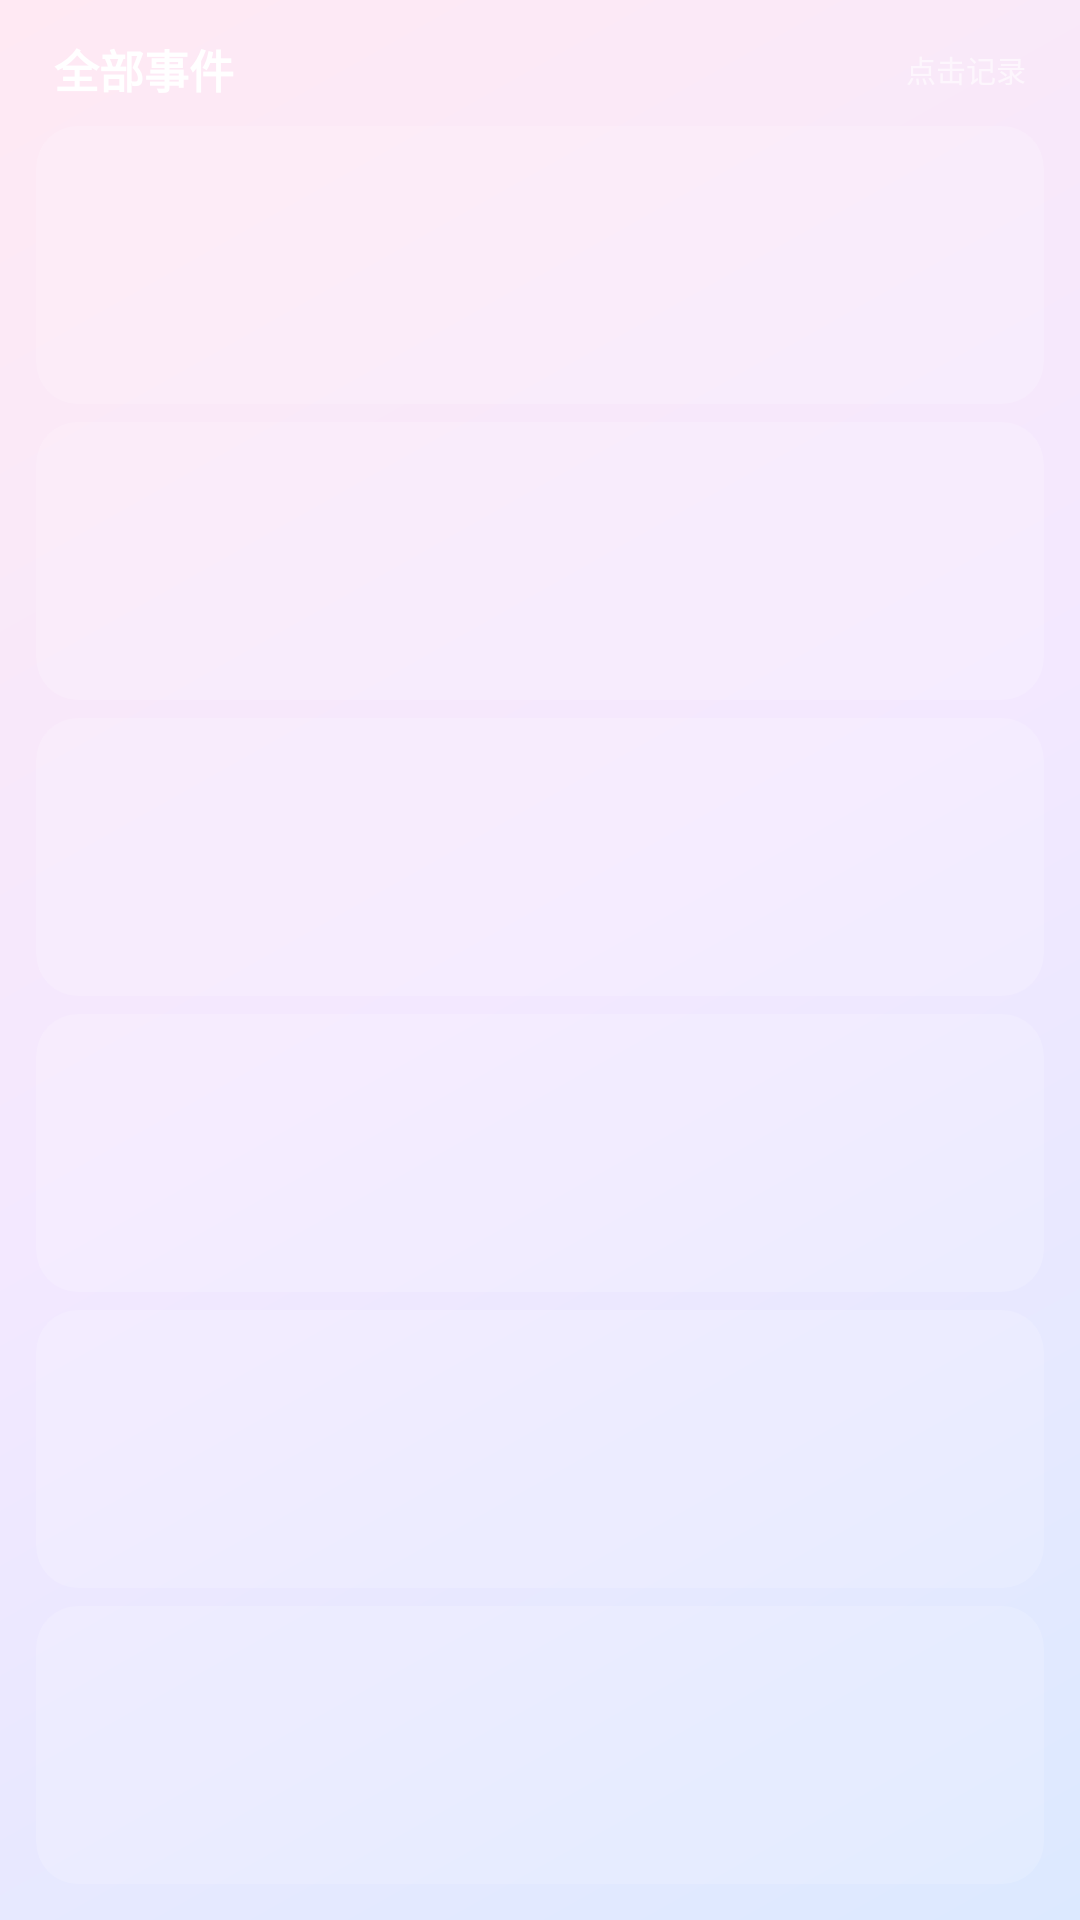

Write the Android layout XML for this screen, with the resource values it uses.
<!-- AndroidManifest.xml: application theme Theme.Timestamp -->
<!-- res/layout/widget_timestamp.xml -->
<?xml version="1.0" encoding="utf-8"?>
<LinearLayout xmlns:android="http://schemas.android.com/apk/res/android"
    android:id="@+id/widgetRoot"
    android:layout_width="match_parent"
    android:layout_height="match_parent"
    android:orientation="vertical"
    android:padding="12dp">

    <LinearLayout
        android:layout_width="match_parent"
        android:layout_height="wrap_content"
        android:orientation="horizontal"
        android:gravity="center_vertical"
        android:paddingStart="6dp"
        android:paddingEnd="6dp"
        android:paddingBottom="8dp">

        <TextView
            android:id="@+id/widgetTitle"
            android:layout_width="0dp"
            android:layout_height="wrap_content"
            android:layout_weight="1"
            android:text="@string/widget_all_title"
            android:textColor="#FFFFFF"
            android:textSize="15sp"
            android:textStyle="bold" />

        <TextView
            android:layout_width="wrap_content"
            android:layout_height="wrap_content"
            android:text="@string/widget_click_hint"
            android:textColor="#99FFFFFF"
            android:textSize="10sp" />
    </LinearLayout>

    <LinearLayout
        android:id="@+id/row0"
        android:layout_width="match_parent"
        android:layout_height="0dp"
        android:layout_weight="1"
        android:layout_marginBottom="6dp"
        android:orientation="horizontal"
        android:gravity="center_vertical"
        android:paddingStart="14dp"
        android:paddingEnd="14dp"
        android:background="@drawable/bg_widget_row">

        <ImageView
            android:id="@+id/dot0"
            android:layout_width="10dp"
            android:layout_height="10dp"
            android:layout_marginEnd="10dp"
            android:src="@drawable/bg_dot"
            android:scaleType="fitCenter" />

        <TextView
            android:id="@+id/name0"
            android:layout_width="0dp"
            android:layout_height="wrap_content"
            android:layout_weight="1"
            android:textColor="#FFFFFF"
            android:textSize="14sp"
            android:textStyle="bold"
            android:ellipsize="end"
            android:maxLines="1" />

        <TextView
            android:id="@+id/time0"
            android:layout_width="wrap_content"
            android:layout_height="wrap_content"
            android:layout_marginStart="8dp"
            android:textColor="#B3FFFFFF"
            android:textSize="11sp" />
    </LinearLayout>

    <LinearLayout
        android:id="@+id/row1"
        android:layout_width="match_parent"
        android:layout_height="0dp"
        android:layout_weight="1"
        android:layout_marginBottom="6dp"
        android:orientation="horizontal"
        android:gravity="center_vertical"
        android:paddingStart="14dp"
        android:paddingEnd="14dp"
        android:background="@drawable/bg_widget_row">

        <ImageView
            android:id="@+id/dot1"
            android:layout_width="10dp"
            android:layout_height="10dp"
            android:layout_marginEnd="10dp"
            android:src="@drawable/bg_dot"
            android:scaleType="fitCenter" />

        <TextView
            android:id="@+id/name1"
            android:layout_width="0dp"
            android:layout_height="wrap_content"
            android:layout_weight="1"
            android:textColor="#FFFFFF"
            android:textSize="14sp"
            android:textStyle="bold"
            android:ellipsize="end"
            android:maxLines="1" />

        <TextView
            android:id="@+id/time1"
            android:layout_width="wrap_content"
            android:layout_height="wrap_content"
            android:layout_marginStart="8dp"
            android:textColor="#B3FFFFFF"
            android:textSize="11sp" />
    </LinearLayout>

    <LinearLayout
        android:id="@+id/row2"
        android:layout_width="match_parent"
        android:layout_height="0dp"
        android:layout_weight="1"
        android:layout_marginBottom="6dp"
        android:orientation="horizontal"
        android:gravity="center_vertical"
        android:paddingStart="14dp"
        android:paddingEnd="14dp"
        android:background="@drawable/bg_widget_row">

        <ImageView
            android:id="@+id/dot2"
            android:layout_width="10dp"
            android:layout_height="10dp"
            android:layout_marginEnd="10dp"
            android:src="@drawable/bg_dot"
            android:scaleType="fitCenter" />

        <TextView
            android:id="@+id/name2"
            android:layout_width="0dp"
            android:layout_height="wrap_content"
            android:layout_weight="1"
            android:textColor="#FFFFFF"
            android:textSize="14sp"
            android:textStyle="bold"
            android:ellipsize="end"
            android:maxLines="1" />

        <TextView
            android:id="@+id/time2"
            android:layout_width="wrap_content"
            android:layout_height="wrap_content"
            android:layout_marginStart="8dp"
            android:textColor="#B3FFFFFF"
            android:textSize="11sp" />
    </LinearLayout>

    <LinearLayout
        android:id="@+id/row3"
        android:layout_width="match_parent"
        android:layout_height="0dp"
        android:layout_weight="1"
        android:layout_marginBottom="6dp"
        android:orientation="horizontal"
        android:gravity="center_vertical"
        android:paddingStart="14dp"
        android:paddingEnd="14dp"
        android:background="@drawable/bg_widget_row">

        <ImageView
            android:id="@+id/dot3"
            android:layout_width="10dp"
            android:layout_height="10dp"
            android:layout_marginEnd="10dp"
            android:src="@drawable/bg_dot"
            android:scaleType="fitCenter" />

        <TextView
            android:id="@+id/name3"
            android:layout_width="0dp"
            android:layout_height="wrap_content"
            android:layout_weight="1"
            android:textColor="#FFFFFF"
            android:textSize="14sp"
            android:textStyle="bold"
            android:ellipsize="end"
            android:maxLines="1" />

        <TextView
            android:id="@+id/time3"
            android:layout_width="wrap_content"
            android:layout_height="wrap_content"
            android:layout_marginStart="8dp"
            android:textColor="#B3FFFFFF"
            android:textSize="11sp" />
    </LinearLayout>

    <LinearLayout
        android:id="@+id/row4"
        android:layout_width="match_parent"
        android:layout_height="0dp"
        android:layout_weight="1"
        android:layout_marginBottom="6dp"
        android:orientation="horizontal"
        android:gravity="center_vertical"
        android:paddingStart="14dp"
        android:paddingEnd="14dp"
        android:background="@drawable/bg_widget_row">

        <ImageView
            android:id="@+id/dot4"
            android:layout_width="10dp"
            android:layout_height="10dp"
            android:layout_marginEnd="10dp"
            android:src="@drawable/bg_dot"
            android:scaleType="fitCenter" />

        <TextView
            android:id="@+id/name4"
            android:layout_width="0dp"
            android:layout_height="wrap_content"
            android:layout_weight="1"
            android:textColor="#FFFFFF"
            android:textSize="14sp"
            android:textStyle="bold"
            android:ellipsize="end"
            android:maxLines="1" />

        <TextView
            android:id="@+id/time4"
            android:layout_width="wrap_content"
            android:layout_height="wrap_content"
            android:layout_marginStart="8dp"
            android:textColor="#B3FFFFFF"
            android:textSize="11sp" />
    </LinearLayout>

    <LinearLayout
        android:id="@+id/row5"
        android:layout_width="match_parent"
        android:layout_height="0dp"
        android:layout_weight="1"
        android:orientation="horizontal"
        android:gravity="center_vertical"
        android:paddingStart="14dp"
        android:paddingEnd="14dp"
        android:background="@drawable/bg_widget_row">

        <ImageView
            android:id="@+id/dot5"
            android:layout_width="10dp"
            android:layout_height="10dp"
            android:layout_marginEnd="10dp"
            android:src="@drawable/bg_dot"
            android:scaleType="fitCenter" />

        <TextView
            android:id="@+id/name5"
            android:layout_width="0dp"
            android:layout_height="wrap_content"
            android:layout_weight="1"
            android:textColor="#FFFFFF"
            android:textSize="14sp"
            android:textStyle="bold"
            android:ellipsize="end"
            android:maxLines="1" />

        <TextView
            android:id="@+id/time5"
            android:layout_width="wrap_content"
            android:layout_height="wrap_content"
            android:layout_marginStart="8dp"
            android:textColor="#B3FFFFFF"
            android:textSize="11sp" />
    </LinearLayout>

    <TextView
        android:id="@+id/widgetEmpty"
        android:layout_width="match_parent"
        android:layout_height="0dp"
        android:layout_weight="1"
        android:gravity="center"
        android:text="@string/widget_empty_hint"
        android:textColor="#B3FFFFFF"
        android:textSize="13sp"
        android:visibility="gone" />

    <TextView
        android:id="@+id/tvMore"
        android:layout_width="match_parent"
        android:layout_height="wrap_content"
        android:gravity="center"
        android:paddingTop="4dp"
        android:textColor="#99FFFFFF"
        android:textSize="11sp"
        android:visibility="gone" />
</LinearLayout>
<!-- resources referenced by this layout -->
<resources>
  <!-- drawable bg_widget_row (drawable) -->
  <?xml version="1.0" encoding="utf-8"?>
  <shape xmlns:android="http://schemas.android.com/apk/res/android"
      android:shape="rectangle">
      <corners android:radius="14dp" />
      <solid android:color="#26FFFFFF" />
  </shape>
  <string name="widget_all_title">全部事件</string>
  <string name="widget_click_hint">点击记录</string>
  <string name="widget_empty_hint">暂无事件\n点此打开 App 添加</string>
  <style name="Theme.Timestamp" parent="Theme.Material3.DayNight.NoActionBar">
          <item name="colorPrimary">@color/md_primary</item>
          <item name="colorOnPrimary">@color/md_on_primary</item>
          <item name="colorPrimaryContainer">@color/md_primary_container</item>
          <item name="colorOnPrimaryContainer">@color/md_on_primary_container</item>
          <item name="colorSecondary">@color/md_secondary</item>
          <item name="colorOnSecondary">@color/md_on_secondary</item>
          <item name="colorSecondaryContainer">@color/md_secondary_container</item>
          <item name="colorOnSecondaryContainer">@color/md_on_secondary_container</item>
          <item name="android:colorBackground">@color/md_background</item>
          <item name="colorSurface">@color/md_surface</item>
          <item name="colorOnSurface">@color/md_on_surface</item>
          <item name="colorSurfaceVariant">@color/md_surface_variant</item>
          <item name="colorOnSurfaceVariant">@color/md_on_surface_variant</item>
          <item name="colorOutline">@color/md_outline</item>
          <item name="android:statusBarColor">@android:color/transparent</item>
          <item name="android:windowLightStatusBar">true</item>
          
          <item name="android:windowBackground">@drawable/bg_main_gradient</item>
      </style>
  <color name="md_primary">#1565C0</color>
  <color name="md_on_primary">#FFFFFF</color>
  <color name="md_primary_container">#D7E3FF</color>
  <color name="md_on_primary_container">#001B3F</color>
  <color name="md_secondary">#546E7A</color>
  <color name="md_on_secondary">#FFFFFF</color>
  <color name="md_secondary_container">#D6E4EC</color>
  <color name="md_on_secondary_container">#0E1D25</color>
  <color name="md_background">#FBF8FF</color>
  <color name="md_surface">#FBF8FF</color>
  <color name="md_on_surface">#1A1C1E</color>
  <color name="md_surface_variant">#E1E2EC</color>
  <color name="md_on_surface_variant">#44474F</color>
  <color name="md_outline">#74777F</color>
  <!-- drawable bg_main_gradient (drawable) -->
  <?xml version="1.0" encoding="utf-8"?>
  <shape xmlns:android="http://schemas.android.com/apk/res/android"
      android:shape="rectangle">
      <gradient
          android:type="linear"
          android:angle="135"
          android:startColor="#DCE9FF"
          android:centerColor="#F3E8FF"
          android:endColor="#FFE9F3" />
  </shape>
</resources>
